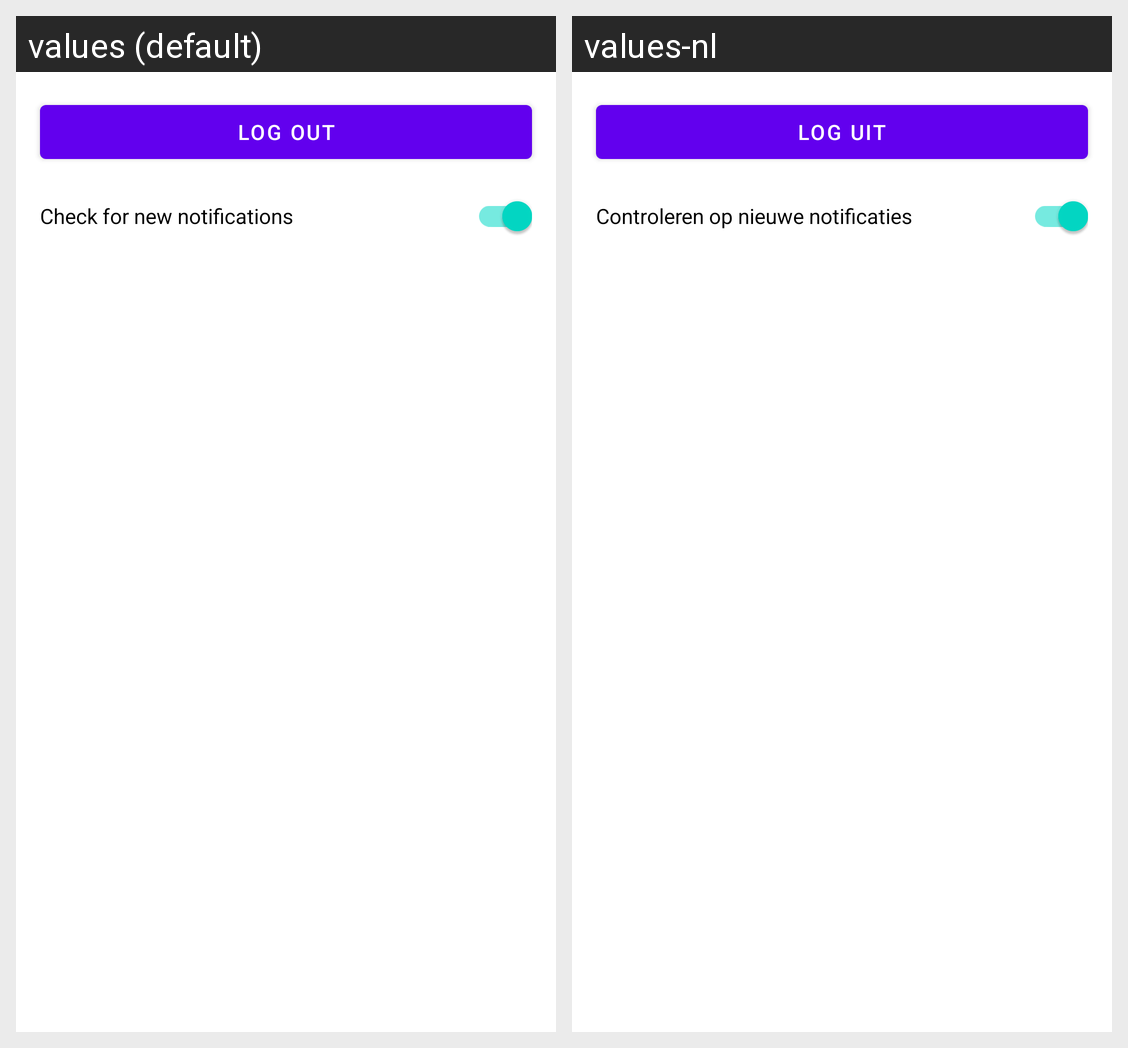

Strings drawn on this Android screen and how each of the app's shown locales translates them:
Android screen res/layout/activity_settings_content.xml rendered under 2 locales, left to right: values (default), values-nl. Device: Nexus 5 (rendered at 1080×1920; each locale shown at half size, 540×960, under a caption strip naming it); theme Theme.MaterialComponents.DayNight.NoActionBar.
Strings drawn on this screen, with the default value and each locale's value (text and hints the layout hard-codes, and strings that could not be matched under every locale, appear in the picture but are not listed):

log_out
  values: Log out
  values-nl: Log uit

check_for_notifications
  values: Check for new notifications
  values-nl: Controleren op nieuwe notificaties
